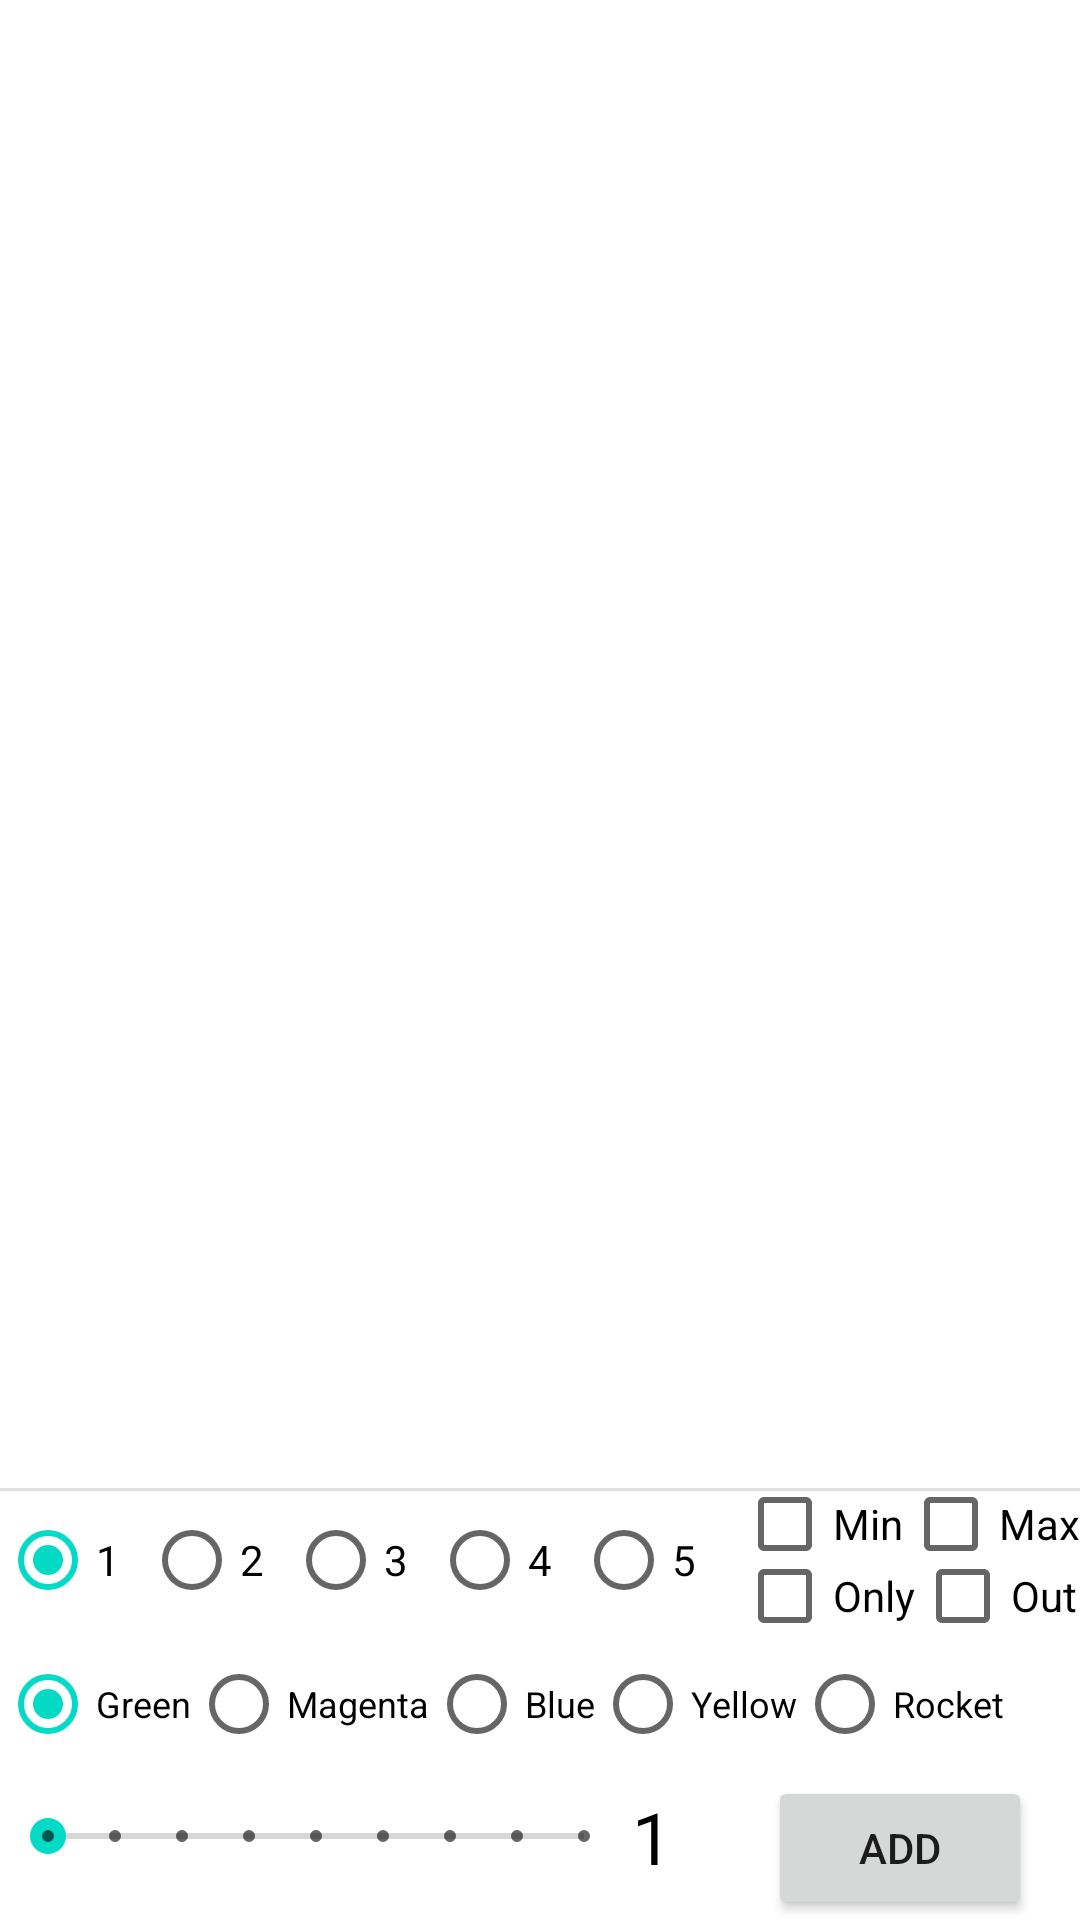

Write the Android layout XML for this screen, with the resource values it uses.
<!-- AndroidManifest.xml: application theme Theme.TheCrewAssistance -->
<!-- res/layout/activity_assist.xml -->
<?xml version="1.0" encoding="utf-8"?>
<androidx.constraintlayout.widget.ConstraintLayout xmlns:android="http://schemas.android.com/apk/res/android"
    xmlns:app="http://schemas.android.com/apk/res-auto"
    xmlns:tools="http://schemas.android.com/tools"
    android:id="@+id/tableLayout"
    android:layout_width="match_parent"
    android:layout_height="match_parent"
    android:layout_row="5"
    android:layout_column="2"
    tools:context=".AssistActivity" >

    <ScrollView
        android:id="@+id/view"
        android:layout_width="match_parent"
        android:layout_height="0dp"
        app:layout_constraintBottom_toTopOf="@id/manage"
        app:layout_constraintEnd_toEndOf="parent"
        app:layout_constraintStart_toStartOf="parent"
        app:layout_constraintTop_toTopOf="parent"
        tools:ignore="SpeakableTextPresentCheck">

        <LinearLayout
            android:id="@+id/view_layout"
            android:layout_width="match_parent"
            android:layout_height="wrap_content"
            android:orientation="vertical" />
    </ScrollView>

    <androidx.constraintlayout.widget.ConstraintLayout
        android:id="@+id/manage"
        android:layout_width="match_parent"
        android:layout_height="wrap_content"
        android:background="@color/white"
        app:layout_constraintBottom_toBottomOf="parent"
        app:layout_constraintEnd_toEndOf="parent"
        app:layout_constraintStart_toStartOf="parent">

        <View
            android:id="@+id/divider"
            android:layout_width="match_parent"
            android:layout_height="1dp"
            android:background="?android:attr/listDivider"
            app:layout_constraintEnd_toEndOf="parent"
            app:layout_constraintStart_toStartOf="parent"
            app:layout_constraintTop_toTopOf="parent" />

        <RadioGroup
            android:id="@+id/player"
            android:layout_width="0dp"
            android:layout_height="wrap_content"
            android:checkedButton="@id/radioButton10"
            android:orientation="horizontal"
            app:layout_constraintStart_toStartOf="parent"
            app:layout_constraintEnd_toStartOf="@id/min"
            app:layout_constraintTop_toTopOf="parent">

            <RadioButton
                android:id="@+id/radioButton10"
                android:layout_width="wrap_content"
                android:layout_height="wrap_content"
                android:text="1"
                android:textColor="@color/black" />

            <RadioButton
                android:id="@+id/radioButton11"
                android:layout_width="wrap_content"
                android:layout_height="wrap_content"
                android:text="2"
                android:textColor="@color/black" />

            <RadioButton
                android:id="@+id/radioButton12"
                android:layout_width="wrap_content"
                android:layout_height="wrap_content"
                android:text="3"
                android:textColor="@color/black" />

            <RadioButton
                android:id="@+id/radioButton13"
                android:layout_width="wrap_content"
                android:layout_height="wrap_content"
                android:text="4"
                android:textColor="@color/black" />

            <RadioButton
                android:id="@+id/radioButton14"
                android:layout_width="wrap_content"
                android:layout_height="wrap_content"
                android:text="5"
                android:textColor="@color/black" />
        </RadioGroup>

        <RadioGroup
            android:id="@+id/color"
            android:layout_width="0dp"
            android:layout_height="wrap_content"
            android:checkedButton="@id/green"
            android:orientation="horizontal"
            app:layout_constraintBottom_toTopOf="@id/add"
            app:layout_constraintStart_toStartOf="parent"
            app:layout_constraintTop_toBottomOf="@id/player">

            <RadioButton
                android:id="@+id/green"
                android:layout_width="wrap_content"
                android:layout_height="wrap_content"
                android:text="Green"
                android:textSize="12sp"
                android:textColor="@color/black" />

            <RadioButton
                android:id="@+id/magenta"
                android:layout_width="wrap_content"
                android:layout_height="wrap_content"
                android:text="Magenta"
                android:textSize="12sp"
                android:textColor="@color/black" />

            <RadioButton
                android:id="@+id/blue"
                android:layout_width="wrap_content"
                android:layout_height="wrap_content"
                android:text="Blue"
                android:textSize="12sp"
                android:textColor="@color/black" />

            <RadioButton
                android:id="@+id/yellow"
                android:layout_width="wrap_content"
                android:layout_height="wrap_content"
                android:text="Yellow"
                android:textSize="12sp"
                android:textColor="@color/black" />

            <RadioButton
                android:id="@+id/rocket"
                android:layout_width="wrap_content"
                android:layout_height="wrap_content"
                android:layout_weight="1"
                android:text="Rocket"
                android:textSize="12sp"
                android:textColor="@color/black" />
        </RadioGroup>

        <CheckBox
            android:id="@+id/min"
            android:layout_width="0dp"
            android:layout_height="24dp"
            android:text="Min"
            app:layout_constraintEnd_toStartOf="@id/max"
            app:layout_constraintTop_toTopOf="parent"
            android:textColor="@color/black" />

        <CheckBox
            android:id="@+id/max"
            android:layout_width="0dp"
            android:layout_height="24dp"
            android:text="Max"
            app:layout_constraintEnd_toEndOf="parent"
            app:layout_constraintTop_toTopOf="parent"
            android:textColor="@color/black" />

        <CheckBox
            android:id="@+id/only"
            android:layout_width="0dp"
            android:layout_height="24dp"
            android:text="Only"
            app:layout_constraintStart_toStartOf="@id/min"
            app:layout_constraintTop_toBottomOf="@id/min"
            android:textColor="@color/black" />

        <CheckBox
            android:id="@+id/out"
            android:layout_width="0dp"
            android:layout_height="24dp"
            android:text="Out"
            app:layout_constraintStart_toEndOf="@id/only"
            app:layout_constraintTop_toBottomOf="@id/min"
            android:textColor="@color/black"/>

        <SeekBar
            android:id="@+id/number"
            style="@style/Widget.AppCompat.SeekBar.Discrete"
            android:layout_width="0dp"
            android:layout_height="40dp"
            android:max="8"
            android:progress="0"
            app:layout_constraintEnd_toStartOf="@id/num_view"
            app:layout_constraintStart_toStartOf="parent"
            app:layout_constraintTop_toBottomOf="@id/color" />

        <TextView
            android:id="@+id/num_view"
            android:layout_width="wrap_content"
            android:layout_height="wrap_content"
            android:layout_marginEnd="32dp"
            android:text="1"
            android:textSize="24sp"
            app:layout_constraintBottom_toBottomOf="@id/number"
            app:layout_constraintEnd_toStartOf="@id/add"
            app:layout_constraintTop_toTopOf="@id/number"
            android:textColor="@color/black" />

        <Button
            android:id="@+id/add"
            android:layout_width="wrap_content"
            android:layout_height="wrap_content"
            android:layout_marginEnd="16dp"
            android:text="Add"
            app:layout_constraintBottom_toBottomOf="parent"
            app:layout_constraintEnd_toEndOf="parent" />

    </androidx.constraintlayout.widget.ConstraintLayout>

</androidx.constraintlayout.widget.ConstraintLayout>
<!-- resources referenced by this layout -->
<resources>
  <color name="black">#FF000000</color>
  <color name="white">#FFFFFFFF</color>
  <style name="Theme.TheCrewAssistance" parent="Theme.MaterialComponents.DayNight.NoActionBar">
          
          <item name="colorPrimary">@color/purple_500</item>
          <item name="colorPrimaryVariant">@color/purple_700</item>
          <item name="colorOnPrimary">@color/white</item>
          
          <item name="colorSecondary">@color/teal_200</item>
          <item name="colorSecondaryVariant">@color/teal_700</item>
          <item name="colorOnSecondary">@color/black</item>
          
          <item name="android:statusBarColor" tools:targetApi="l">?attr/colorPrimaryVariant</item>
          
      </style>
  <color name="purple_500">#FF6200EE</color>
  <color name="purple_700">#FF3700B3</color>
  <color name="teal_200">#FF03DAC5</color>
  <color name="teal_700">#FF018786</color>
</resources>
